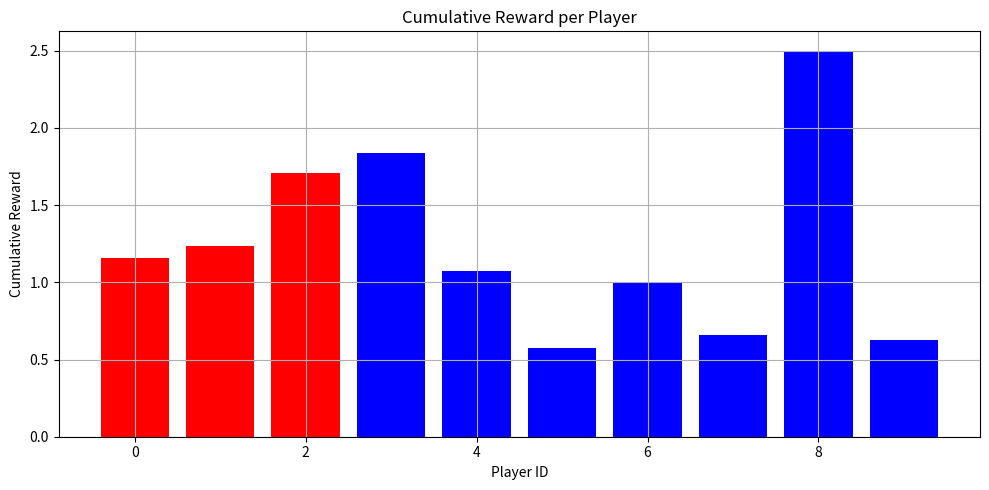
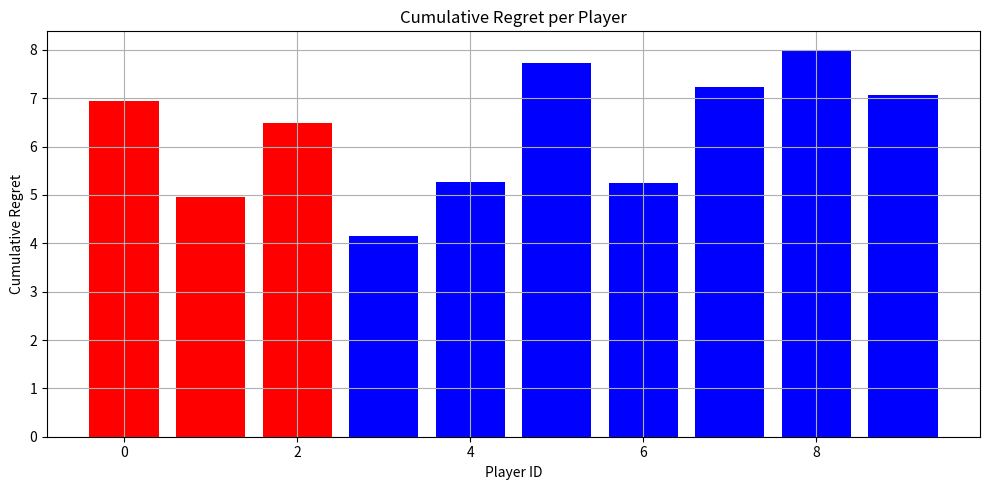
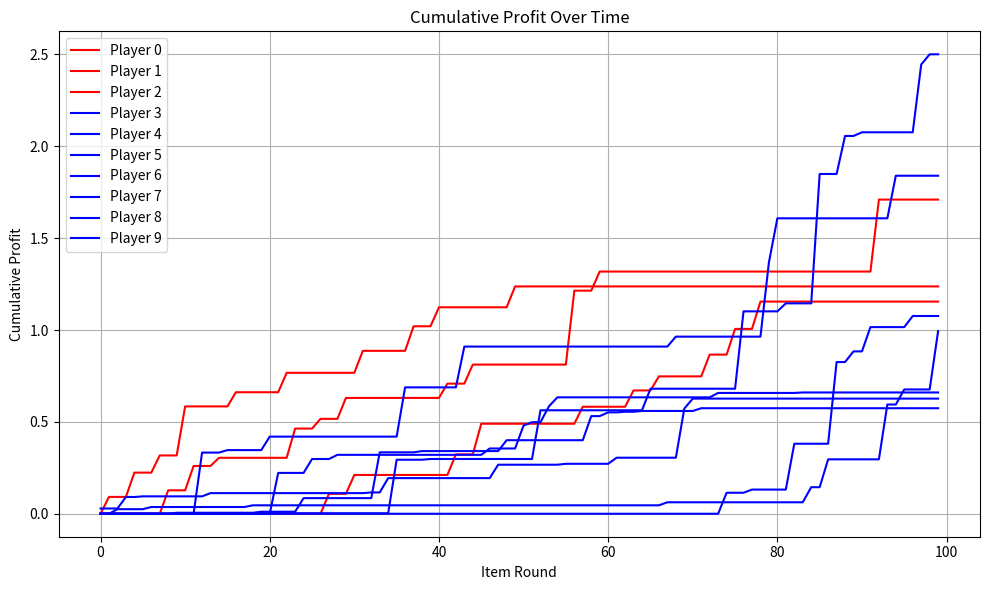
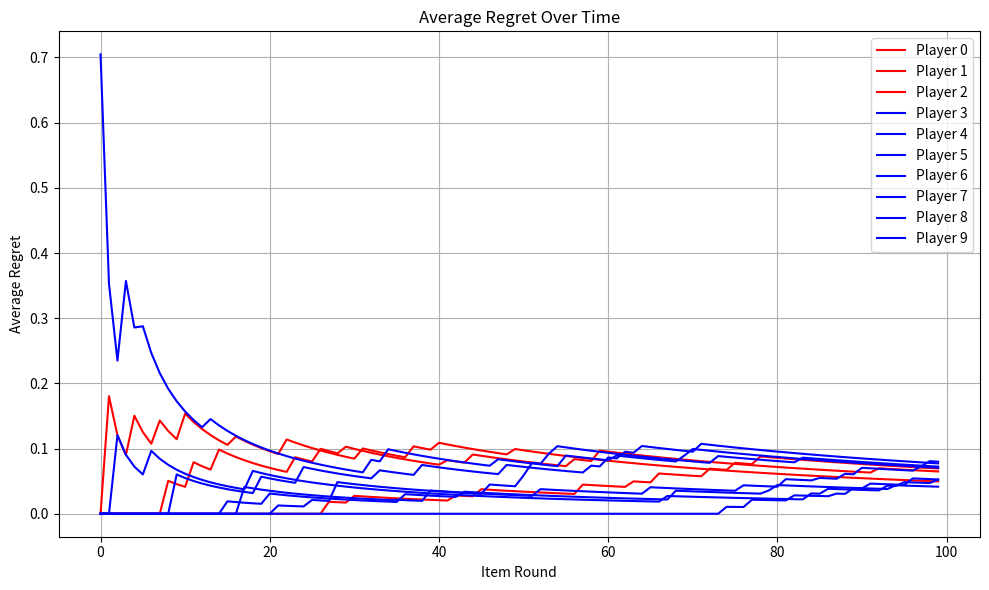

Write Python code to recreate these figures, in order.
import numpy as np
import os
import matplotlib.pyplot as plt

def simulate_budgeted_auction_game(
    save_dir='budgeted_auction_game',
    num_players=10,
    num_colluders=3,
    num_items=100,
    base_item_value=1.0,
    initial_budget=10.0,
    honest_participation_prob=0.7,
    seed=None
):
    if seed is not None:
        np.random.seed(seed)

    players = np.arange(num_players)
    colluders = players[:num_colluders] if num_colluders > 0 else np.array([], dtype=int)
    honest = players[num_colluders:]
    budgets = np.full(num_players, initial_budget)

    profits = np.zeros((num_players, num_items))
    bids_history = np.zeros((num_players, num_items))
    regrets = np.zeros((num_players, num_items))

    if num_colluders > 0:
        colluder_allocation = [colluders[i % num_colluders] for i in range(num_items)]
    else:
        colluder_allocation = [None for _ in range(num_items)]

    for t in range(num_items):
        item_value = base_item_value + 0.1 * np.random.randn()
        item_value = max(0.1, item_value)

        bids = np.zeros(num_players)
        values = np.zeros(num_players)

        for i in range(num_players):
            if budgets[i] <= 0:
                continue

            if i in colluders:
                participation_prob = min(0.2 + 0.01 * t, 1.0)
                if np.random.rand() > participation_prob:
                    continue

                if i == colluder_allocation[t]:
                    value = item_value * (1.05 + 0.05 * np.random.rand())
                    bid = min(value, budgets[i])
                else:
                    value = item_value * np.random.uniform(0.2, 0.5)
                    bid = min(value, budgets[i])
            else:
                if np.random.rand() > honest_participation_prob:
                    continue
                strategy = np.random.choice(['aggressive', 'conservative', 'random'], p=[0.4, 0.4, 0.2])
                if strategy == 'aggressive':
                    value = item_value * (0.9 + 0.1 * np.random.rand())
                elif strategy == 'conservative':
                    value = item_value * (0.6 + 0.1 * np.random.rand())
                else:
                    value = item_value * np.random.uniform(0.5, 1.0)
                bid = min(value, budgets[i])

            bids[i] = bid
            values[i] = value

        valid_bidders = np.where(bids > 0)[0]
        if len(valid_bidders) < 2:
            continue

        sorted_indices = valid_bidders[np.argsort(-bids[valid_bidders])]
        winner = sorted_indices[0]
        second_price = bids[sorted_indices[1]]
        payment = second_price
        value_winner = values[winner]

        if budgets[winner] >= payment:
            profit = value_winner - payment
            profits[winner, t] = profit
            budgets[winner] -= payment
        else:
            profit = 0

        bids_history[:, t] = bids

        for i in range(num_players):
            value = values[i]
            budget = budgets[i] + (payment if i == winner else 0)
            actual_profit = profits[i, t]

            if i == winner:
                # Could they have bid just above the 3rd highest bidder instead?
                best_lower_bid = second_price
                for alt in sorted_indices[2:]:
                    potential_payment = bids[alt]
                    if potential_payment < best_lower_bid:
                        best_lower_bid = potential_payment
                alt_payment = best_lower_bid
                alt_profit = value - alt_payment if alt_payment <= budget else actual_profit
                regret = max(alt_profit - actual_profit, 0)
            else:
                # Could they have won by bidding just above winner?
                min_required = bids[winner] + 0.01
                if min_required <= budget:
                    alt_profit = value - bids[winner]
                    regret = max(alt_profit - 0, 0)
                else:
                    regret = 0

            regrets[i, t] = regret

    os.makedirs(save_dir, exist_ok=True)
    np.save(os.path.join(save_dir, "history_rewards.npy"), profits)
    np.save(os.path.join(save_dir, "history_bids.npy"), bids_history)
    np.save(os.path.join(save_dir, "history_regrets.npy"), regrets)

    # === Plotting ===
    cumulative_rewards = profits.sum(axis=1)
    cum_profits = profits.cumsum(axis=1)
    cumulative_regrets = regrets.sum(axis=1)

    plt.figure(figsize=(10, 5))
    for i in range(num_players):
        color = 'red' if i in colluders else 'blue'
        plt.bar(i, cumulative_rewards[i], color=color)
    plt.xlabel("Player ID")
    plt.ylabel("Cumulative Reward")
    plt.title("Cumulative Reward per Player")
    plt.grid(True)
    plt.tight_layout()
    plt.show()

    plt.figure(figsize=(10, 5))
    for i in range(num_players):
        color = 'red' if i in colluders else 'blue'
        plt.bar(i, cumulative_regrets[i], color=color)
    plt.xlabel("Player ID")
    plt.ylabel("Cumulative Regret")
    plt.title("Cumulative Regret per Player")
    plt.grid(True)
    plt.tight_layout()
    plt.show()

    plt.figure(figsize=(10, 6))
    for i in range(num_players):
        color = 'red' if i in colluders else 'blue'
        plt.plot(cum_profits[i], label=f'Player {i}', color=color)
    plt.title("Cumulative Profit Over Time")
    plt.xlabel("Item Round")
    plt.ylabel("Cumulative Profit")
    plt.legend()
    plt.grid(True)
    plt.tight_layout()
    plt.show()

    plt.figure(figsize=(10, 6))
    for i in range(num_players):
        color = 'red' if i in colluders else 'blue'
        avg_regret = np.cumsum(regrets[i]) / (np.arange(1, num_items + 1))
        plt.plot(avg_regret, label=f'Player {i}', color=color)
    plt.title("Average Regret Over Time")
    plt.xlabel("Item Round")
    plt.ylabel("Average Regret")
    plt.legend()
    plt.grid(True)
    plt.tight_layout()
    plt.show()


    return save_dir

# === Sample usage ===
if __name__ == "__main__":
    simulate_budgeted_auction_game(seed=42)
